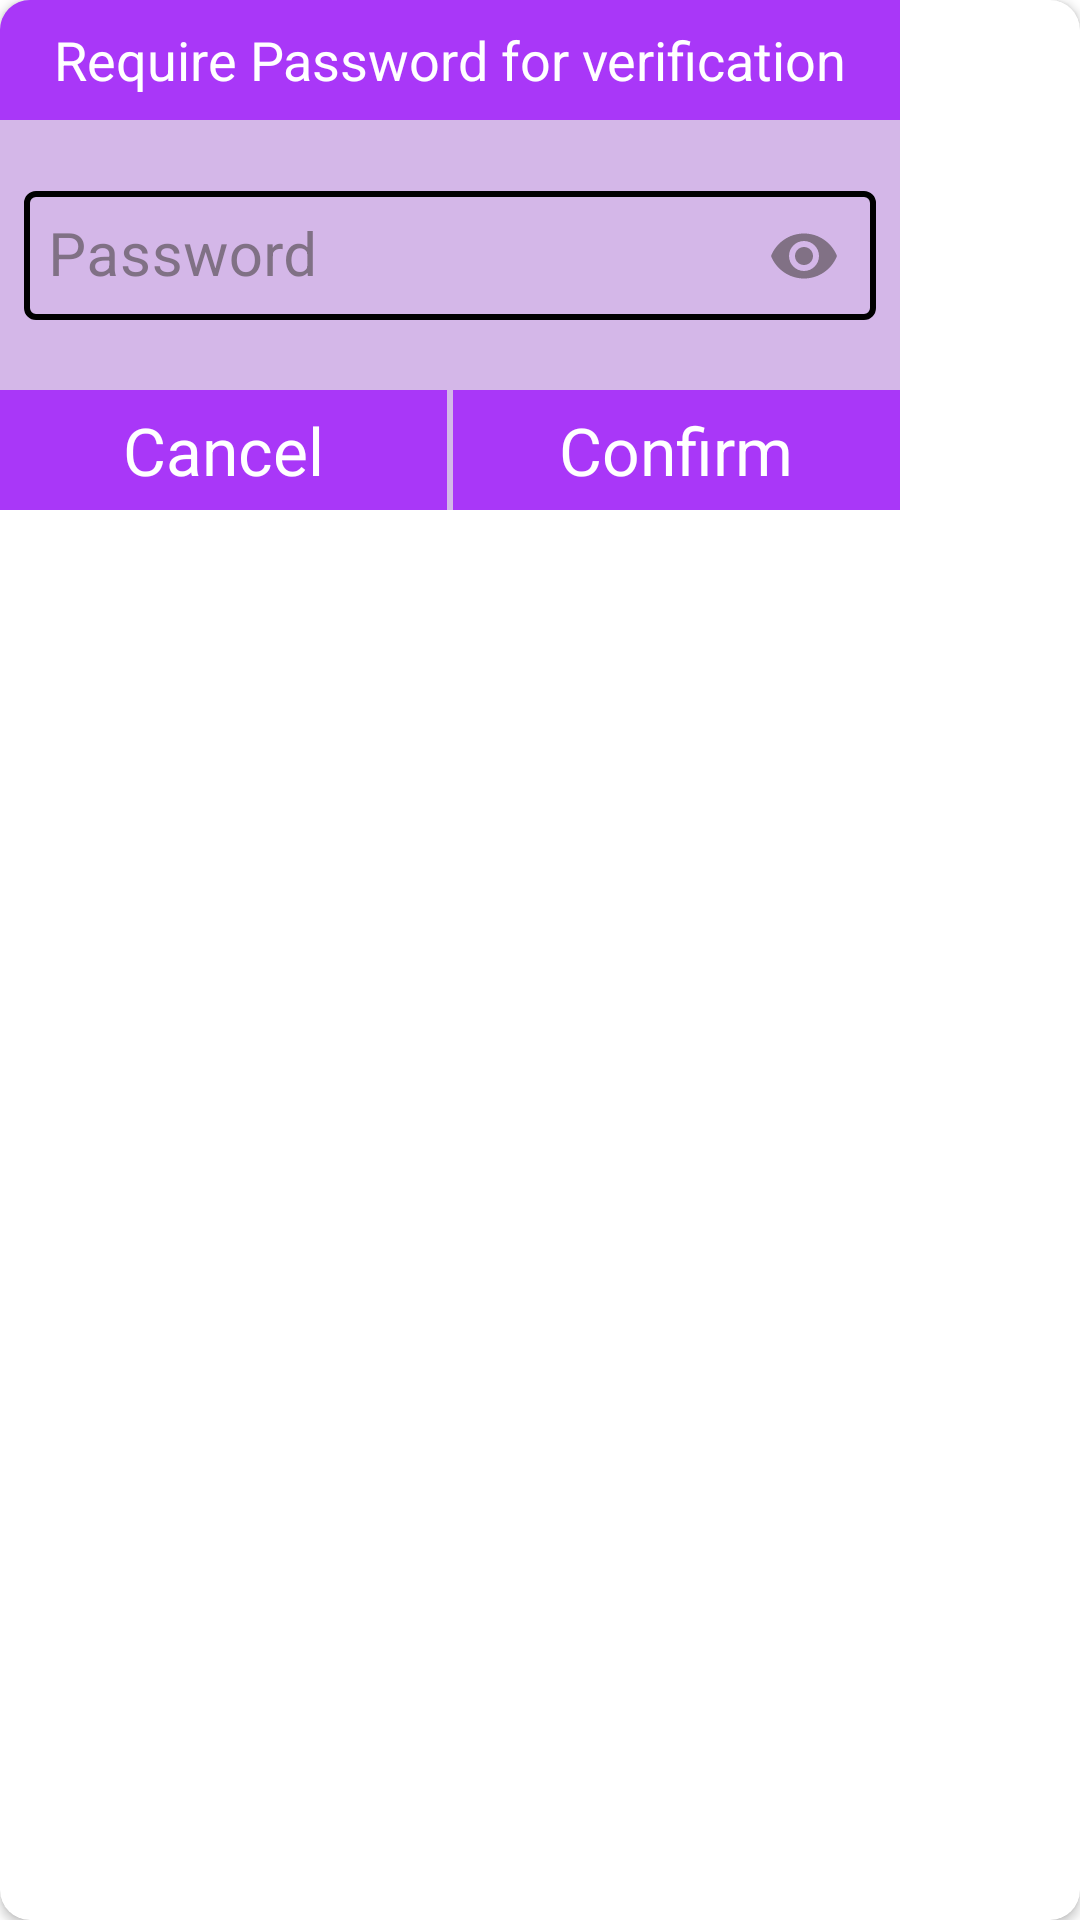

Android layout source for this screen:
<!-- AndroidManifest.xml: application theme Theme.LibraryApplication -->
<!-- res/layout/fragment_comfirm_password.xml -->
<?xml version="1.0" encoding="utf-8"?>
<layout xmlns:android="http://schemas.android.com/apk/res/android"
    xmlns:app="http://schemas.android.com/apk/res-auto"
    xmlns:tools="http://schemas.android.com/tools">

    <androidx.cardview.widget.CardView
        android:layout_width="wrap_content"
        android:layout_height="wrap_content"
        app:cardCornerRadius="10dp">

        <androidx.constraintlayout.widget.ConstraintLayout
            android:layout_width="300dp"
            android:layout_height="170dp"
            android:background="@color/dialog_back_ground"
            tools:context=".ui.fragments.ConfirmPasswordFragment">

            <TextView
                android:id="@+id/pay_confrim_password_header"
                android:layout_width="match_parent"
                android:layout_height="40dp"
                android:background="@color/primary"
                android:gravity="center"
                android:text="@string/require_password"
                android:textColor="@color/white"
                android:textSize="18sp"
                app:layout_constraintEnd_toEndOf="parent"
                app:layout_constraintHorizontal_bias="1.0"
                app:layout_constraintStart_toStartOf="parent"
                app:layout_constraintTop_toTopOf="parent" />

            <com.google.android.material.textfield.TextInputLayout
                android:id="@+id/confirm_password_password_top_layout"
                style="@style/CustomOutlineBox"
                android:layout_width="0dp"
                android:layout_height="wrap_content"
                android:layout_marginStart="8dp"
                android:layout_marginTop="16dp"
                android:layout_marginEnd="8dp"
                android:hint="@string/password"
                android:textColorHint="@color/hint_color"
                app:boxStrokeWidth="2dp"
                app:endIconMode="password_toggle"
                app:endIconTint="@color/hint_color"
                app:layout_constraintEnd_toEndOf="parent"
                app:layout_constraintHorizontal_bias="0.5"
                app:layout_constraintStart_toStartOf="parent"
                app:layout_constraintTop_toBottomOf="@+id/pay_confrim_password_header">

                <com.google.android.material.textfield.TextInputEditText
                    android:id="@+id/confirm_password_password"
                    android:layout_width="match_parent"
                    android:layout_height="wrap_content"
                    android:imeOptions="actionDone"
                    android:inputType="textPassword"
                    android:nextFocusDown="@id/confirm_password"
                    android:padding="8dp"
                    android:textColor="@color/primary_text"
                    android:textSize="20sp"
                    tools:layout_editor_absoluteX="32dp"
                    tools:layout_editor_absoluteY="56dp" />

            </com.google.android.material.textfield.TextInputLayout>

            <TextView
                android:id="@+id/confirm_password_cancel_button"
                android:layout_width="149dp"
                android:layout_height="40dp"
                android:background="@color/primary"
                android:gravity="center"
                android:text="@string/cancel"
                android:textColor="@color/white"
                android:textSize="22sp"
                app:layout_constraintBottom_toBottomOf="parent"
                app:layout_constraintStart_toStartOf="parent" />

            <TextView
                android:id="@+id/confirm_password_confirm_button"
                android:layout_width="149dp"
                android:layout_height="40dp"
                android:background="@color/primary"
                android:gravity="center"
                android:text="@string/confirm"
                android:textColor="@color/white"
                android:textSize="22sp"
                app:layout_constraintBottom_toBottomOf="parent"
                app:layout_constraintEnd_toEndOf="parent" />

        </androidx.constraintlayout.widget.ConstraintLayout>
    </androidx.cardview.widget.CardView>
</layout>
<!-- resources referenced by this layout -->
<resources>
  <color name="dialog_back_ground">@color/mildPurple</color>
  <color name="hint_color">@color/blackishBrown</color>
  <color name="primary">#A937F8</color>
  <color name="primary_text">#FF000000</color>
  <color name="white">#FFFFFFFF</color>
  <string name="cancel">Cancel</string>
  <string name="confirm">Confirm</string>
  <string name="password">Password</string>
  <string name="require_password">Require Password for verification</string>
  <style name="CustomOutlineBox" parent="Widget.MaterialComponents.TextInputLayout.OutlinedBox">
          <item name="boxStrokeColor">@color/text_input_layout_stroke_color</item>
      </style>
  <style name="Theme.LibraryApplication" parent="Theme.MaterialComponents.Light.DarkActionBar">
          
          <item name="colorPrimary">#A937F8</item>
          <item name="colorPrimaryVariant">#A937F8</item>
          <item name="colorOnPrimary">@color/white</item>
           Secondary brand color.
          <item name="colorSecondary">@color/teal_200</item>
          <item name="colorSecondaryVariant">@color/teal_700</item>
          <item name="colorOnSecondary">@color/black</item>
          
          <item name="android:statusBarColor" tools:targetApi="l">?attr/colorPrimaryVariant</item>
          
      </style>
  <color name="mildPurple">#D4B7E8</color>
  <color name="blackishBrown">#97474040</color>
  <color name="teal_200">#FF03DAC5</color>
  <color name="teal_700">#FF018786</color>
  <color name="black">#FF000000</color>
</resources>
